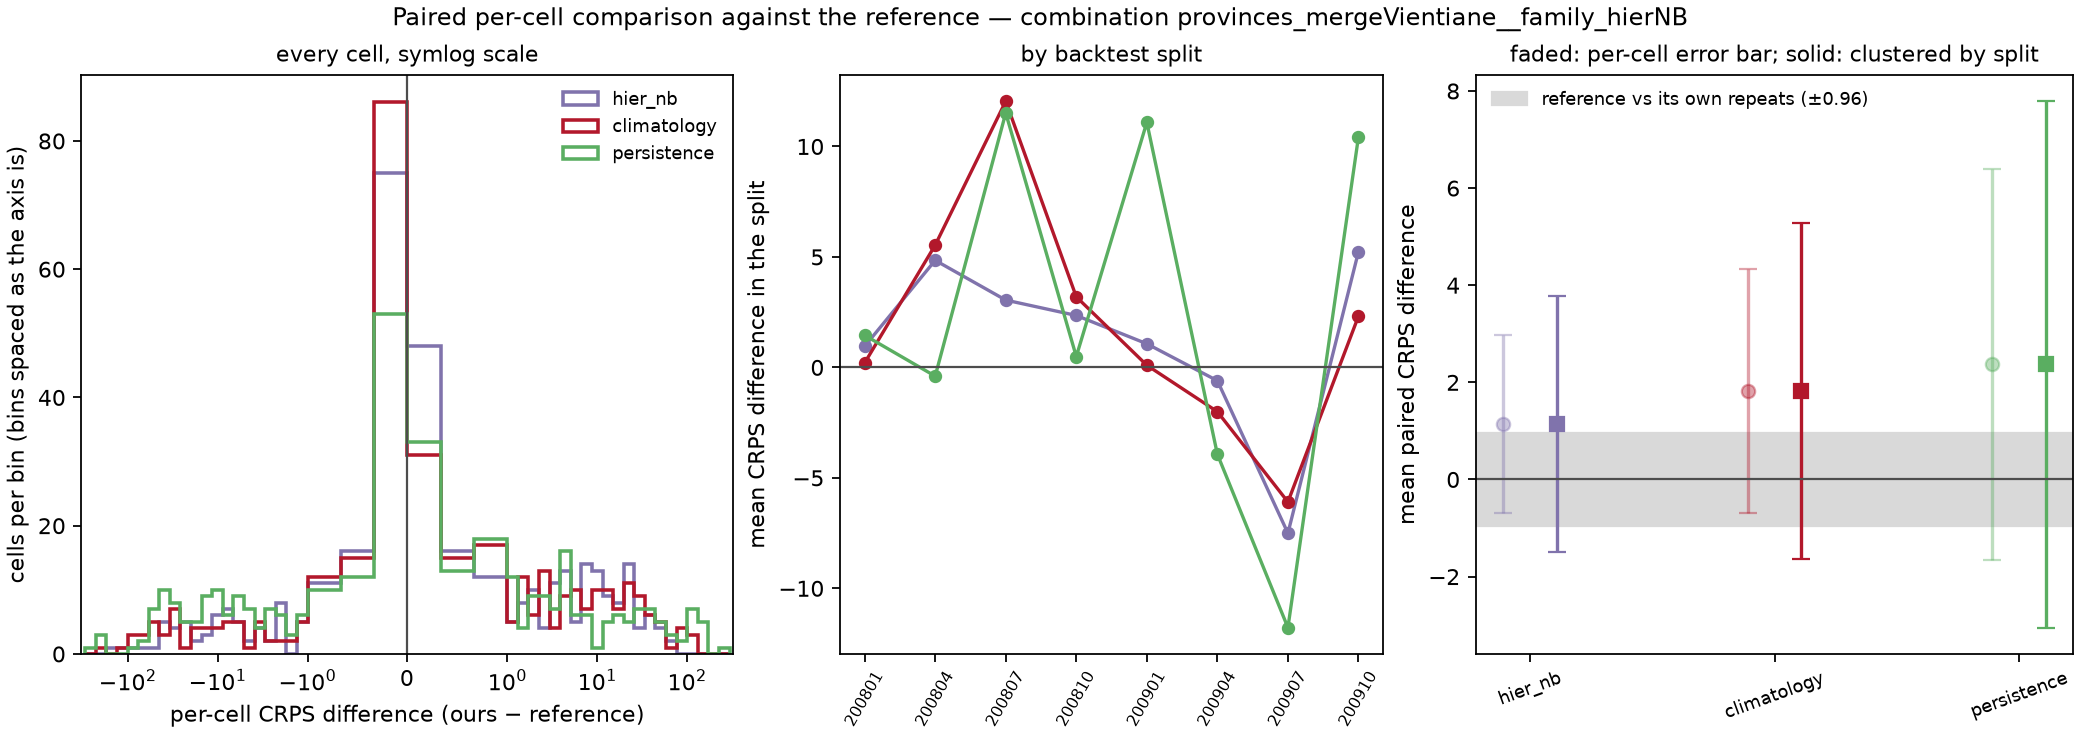

The data file committed next to this chart (first rows):
model, against, weighting, n_cells, mean_crps_model, mean_crps_against, mean_diff, skill_score, sd_diff_cell, se_cell_naive, se_cluster_location, se_cluster_split, mean_diff_by_split, se_split_level, cells_model_better, cells_model_worse, cells_tied, splits_model_better, n_splits, win_rate_cells
hier_nb, reference, unweighted, 371, 23.66, 22.51, 1.145, -0.05088, 18.04, 0.9368, 1.589, 1.345, 1.175, 1.423, 165, 206, 0, 2, 8, 0.4447
climatology, reference, unweighted, 371, 24.34, 22.51, 1.826, -0.08113, 24.72, 1.283, 2.63, 1.764, 1.913, 1.905, 176, 195, 0, 2, 8, 0.4744
persistence, reference, unweighted, 371, 24.88, 22.51, 2.369, -0.1052, 39.63, 2.058, 4.037, 2.765, 2.36, 2.917, 184, 187, 0, 3, 8, 0.496
